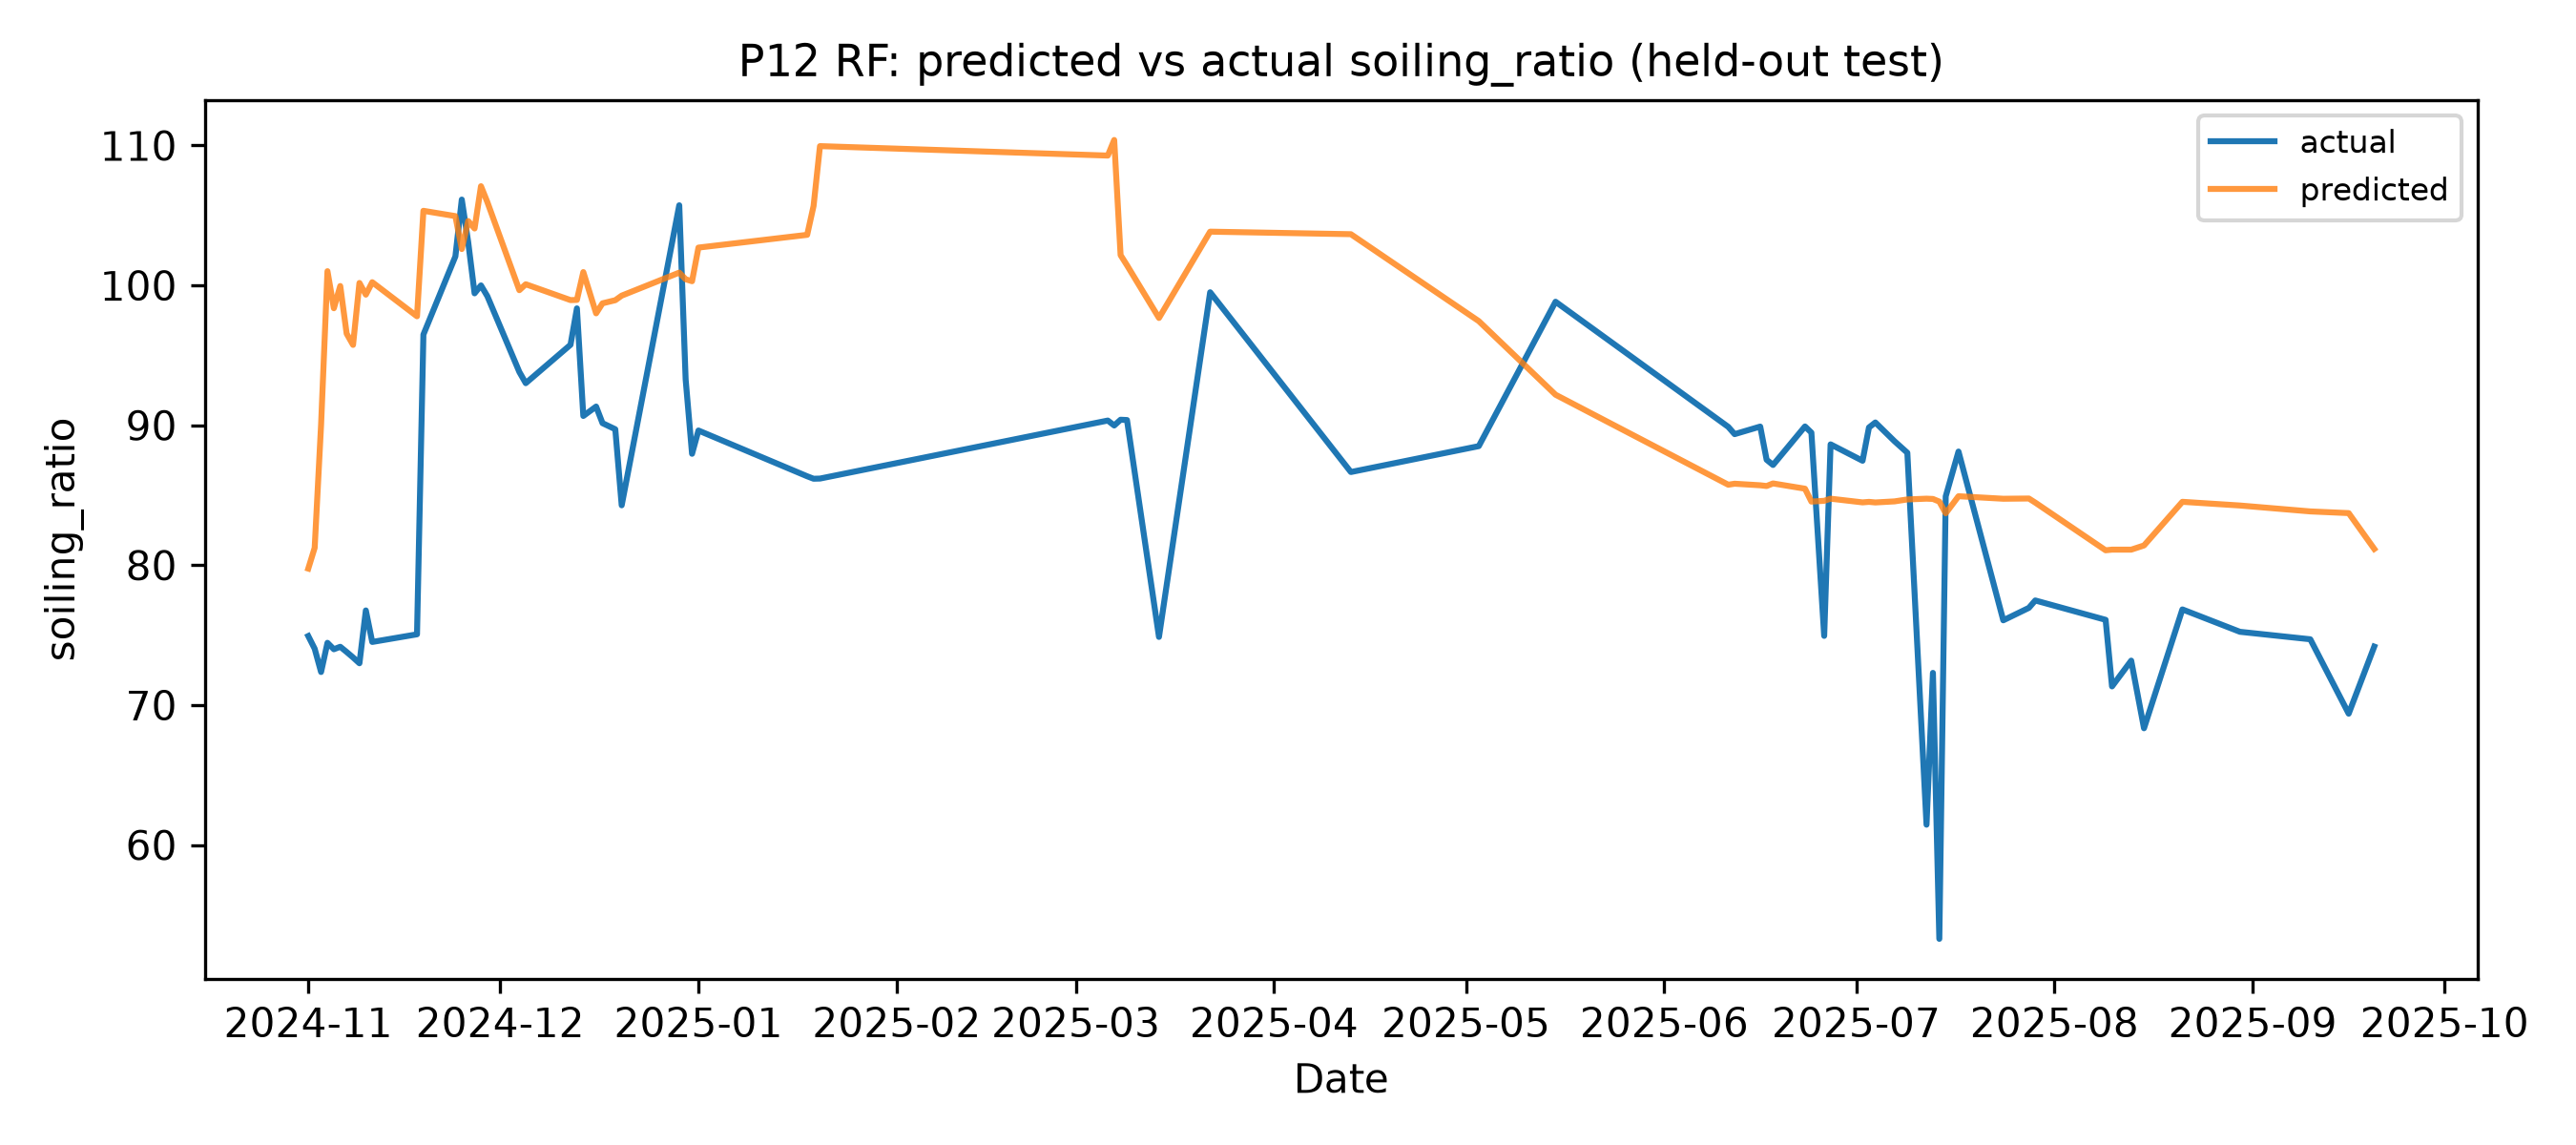

The table this chart was drawn from, first rows:
date, soiling_ratio, predicted
2024-11-01, 74.94, 79.76
2024-11-02, 74.03, 81.24
2024-11-03, 72.37, 90.02
2024-11-04, 74.45, 101
2024-11-05, 73.99, 98.37
2024-11-06, 74.17, 99.96
2024-11-07, 73.8, 96.55
2024-11-08, 73.41, 95.75
2024-11-09, 72.99, 100.2
2024-11-10, 76.77, 99.34
2024-11-11, 74.51, 100.2
2024-11-18, 75.06, 97.79
2024-11-19, 96.49, 105.3
2024-11-24, 102.1, 105
2024-11-25, 106.1, 102.6
2024-11-26, 103.1, 104.6
2024-11-27, 99.43, 104.1
2024-11-28, 100.0, 107.1
2024-11-29, 99.23, 106
2024-12-04, 93.81, 99.66
2024-12-05, 93.01, 100.1
2024-12-12, 95.76, 98.95
2024-12-13, 98.36, 98.96
2024-12-14, 90.67, 101
2024-12-16, 91.34, 98
2024-12-17, 90.16, 98.72
2024-12-19, 89.72, 98.94
2024-12-20, 84.28, 99.27
2024-12-29, 105.7, 100.9
2024-12-30, 93.27, 100.4
2024-12-31, 87.96, 100.3
2025-01-01, 89.63, 102.7
2025-01-18, 86.36, 103.6
2025-01-19, 86.18, 105.7
2025-01-20, 86.19, 110
2025-03-06, 90.34, 109.3
2025-03-07, 89.99, 110.4
2025-03-08, 90.4, 102.2
2025-03-09, 90.38, 101.4
2025-03-14, 74.87, 97.67
2025-03-22, 99.51, 103.8
2025-04-13, 86.66, 103.7
2025-05-03, 88.51, 97.45
2025-05-15, 98.83, 92.19
2025-06-11, 89.89, 85.75
2025-06-12, 89.37, 85.82
2025-06-16, 89.91, 85.71
2025-06-17, 87.54, 85.66
2025-06-18, 87.16, 85.85
2025-06-23, 89.92, 85.47
2025-06-24, 89.48, 84.55
2025-06-26, 74.95, 84.6
2025-06-27, 88.64, 84.75
2025-07-02, 87.47, 84.49
2025-07-03, 89.84, 84.53
2025-07-04, 90.2, 84.49
2025-07-07, 88.86, 84.56
2025-07-09, 88.04, 84.7
2025-07-12, 61.45, 84.76
2025-07-13, 72.31, 84.74
... 15 more rows
